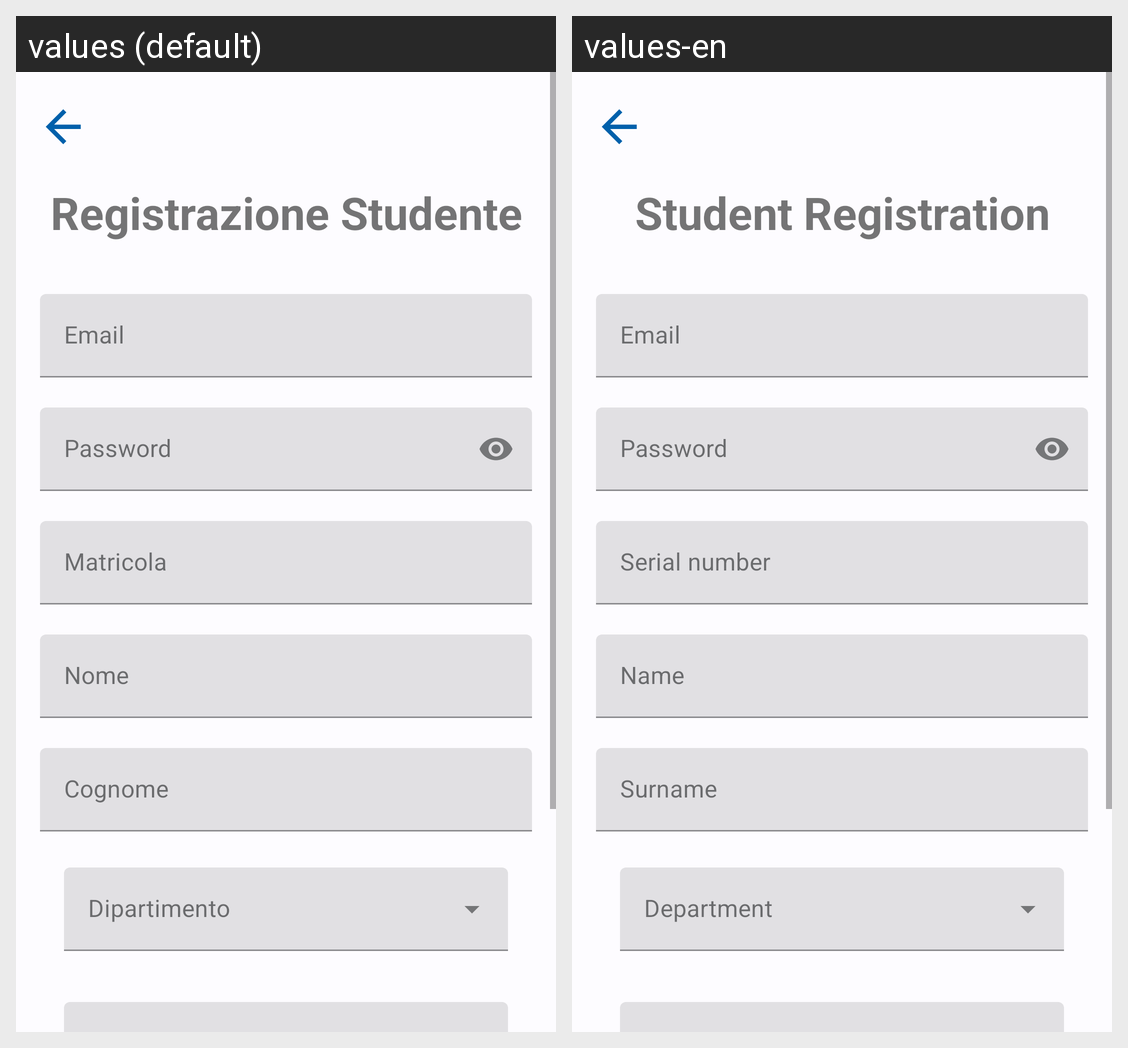

For this localized Android screen grid, give each drawn string resource with its value in every locale shown.
Android screen res/layout/activity_registry.xml rendered under 2 locales, left to right: values (default), values-en. Device: Nexus 5 (rendered at 1080×1920; each locale shown at half size, 540×960, under a caption strip naming it); theme AppTheme.
Strings drawn on this screen, with the default value and each locale's value (text and hints the layout hard-codes, and strings that could not be matched under every locale, appear in the picture but are not listed):

email
  values: Email
  values-en: Email

password
  values: Password
  values-en: Password

matricola
  values: Matricola
  values-en: Serial number

nome
  values: Nome
  values-en: Name

cognome
  values: Cognome
  values-en: Surname

registrazione_studente
  values: Registrazione Studente
  values-en: Student Registration
